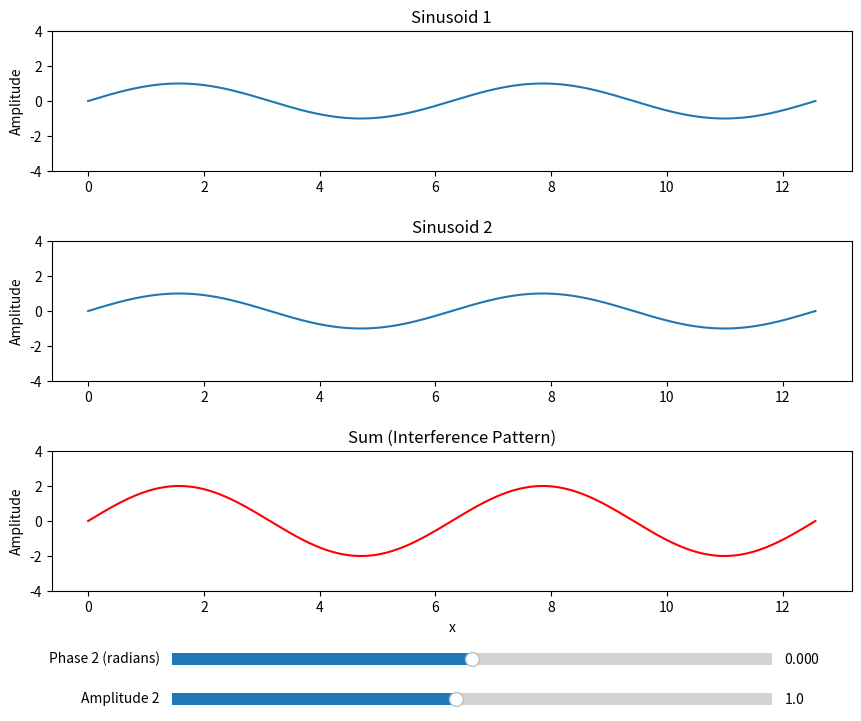

Here is the Python script that generated this plot:
import numpy as np
import matplotlib.pyplot as plt
from matplotlib.widgets import Slider

# Initial parameters for the sinusoids
frequency = 1  # frequency of the sinusoids
amplitude1 = 1  # amplitude of the first sinusoid
amplitude2 = 1  # amplitude of the second sinusoid
phase1 = 0  # phase of the first sinusoid in radians
phase2 = 0  # phase of the second sinusoid in radians
x = np.linspace(0, 4*np.pi, 1000)  # x values

# Create the figure and axes
fig, ax = plt.subplots(3, 1, figsize=(10, 8))
plt.subplots_adjust(left=0.1, bottom=0.25, top=0.95, hspace=0.5)

# Function to update the plot based on the slider's value
def update(val):
    amp2 = slider_amp.val
    ph2 = slider_phase.val
    y1 = amplitude1 * np.sin(frequency * x + phase1)
    y2 = amp2 * np.sin(frequency * x + ph2)
    y_sum = y1 + y2

    for a in ax:
        a.clear()

    ax[0].plot(x, y1)
    ax[0].set_title('Sinusoid 1')
    ax[0].set_ylim(-4, 4)

    ax[1].plot(x, y2)
    ax[1].set_title('Sinusoid 2')
    ax[1].set_ylim(-4, 4)

    ax[2].plot(x, y_sum, label='Sum', color='red')
    ax[2].set_title('Sum (Interference Pattern)')
    ax[2].set_ylim(-4, 4)

    for a in ax:
        a.set_ylabel('Amplitude')

    ax[2].set_xlabel('x')
    fig.canvas.draw_idle()

# Sliders
axcolor = 'lightgoldenrodyellow'
ax_amp = plt.axes([0.22, 0.1, 0.6, 0.03], facecolor=axcolor)
ax_phase = plt.axes([0.22, 0.15, 0.6, 0.03], facecolor=axcolor)

slider_amp = Slider(ax_amp, 'Amplitude 2', 0.1, 2.0, valinit=amplitude2)
slider_phase = Slider(ax_phase, 'Phase 2 (radians)', -np.pi, np.pi, valinit=phase2)

slider_amp.on_changed(update)
slider_phase.on_changed(update)

# Initial update
update(None)

plt.show()
